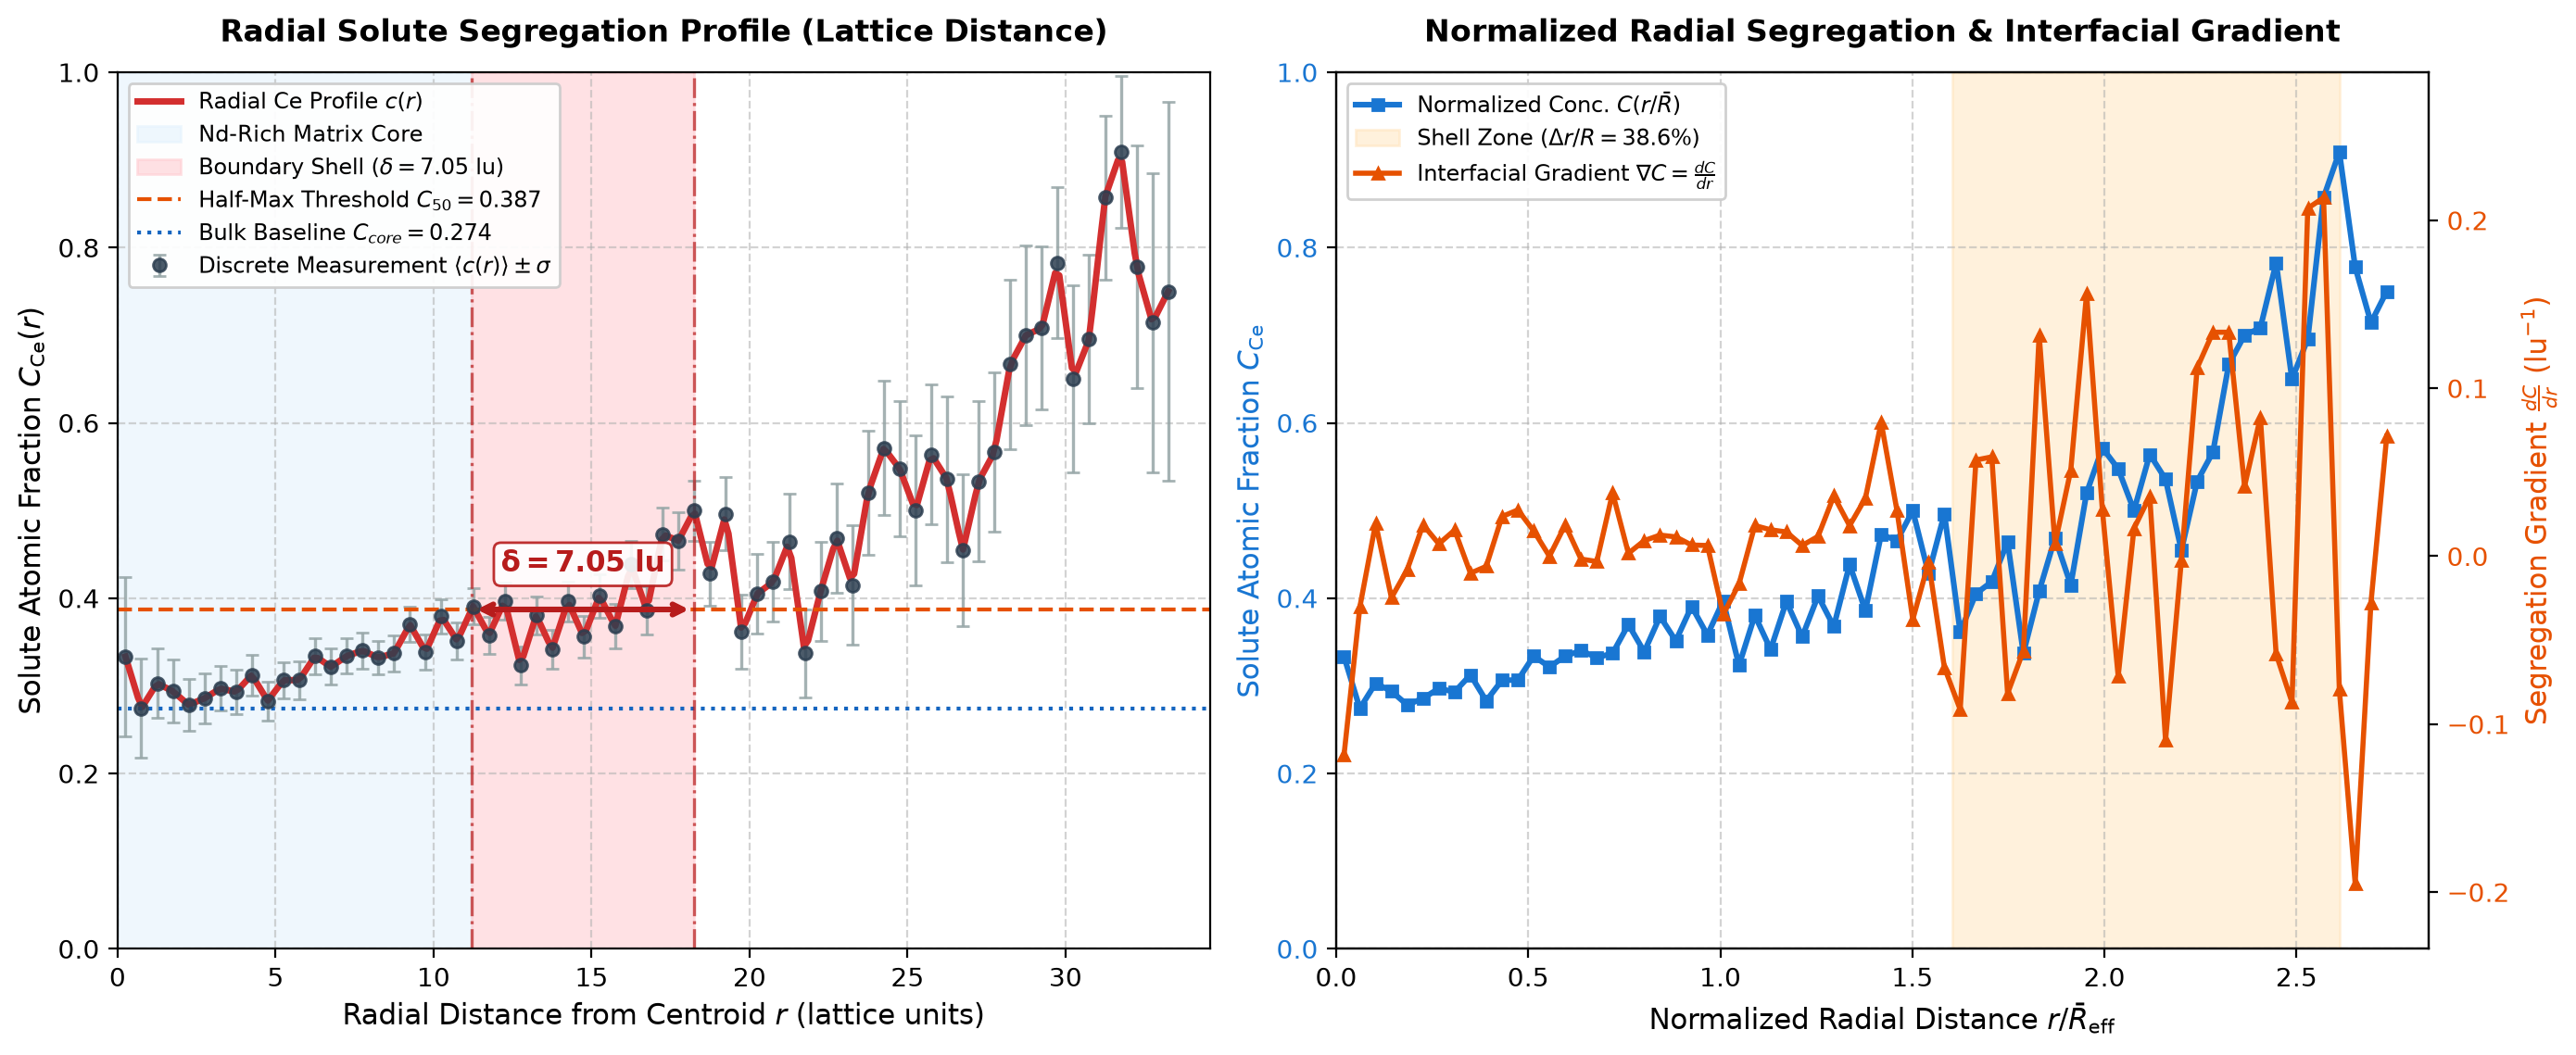

The data file committed next to this chart (first rows):
radial_distance, ce_concentration, sample_count, std_error, normalized_distance
0.2500, 0.3333, 27, 0.09072, 0.0206
0.7500, 0.2742, 62, 0.05666, 0.0617
1.25, 0.303, 132, 0.04, 0.1028
1.75, 0.2938, 160, 0.03601, 0.1439
2.25, 0.2783, 230, 0.02955, 0.1851
2.75, 0.2857, 252, 0.02846, 0.2262
3.25, 0.297, 330, 0.02515, 0.2673
3.75, 0.2931, 331, 0.02502, 0.3084
4.25, 0.3125, 400, 0.02318, 0.3496
4.75, 0.2829, 410, 0.02225, 0.3907
5.25, 0.3064, 483, 0.02098, 0.4318
5.75, 0.3065, 460, 0.0215, 0.4730
6.25, 0.334, 536, 0.02037, 0.5141
6.75, 0.3216, 513, 0.02062, 0.5552
7.25, 0.3339, 560, 0.01993, 0.5963
7.75, 0.3403, 529, 0.0206, 0.6375
8.25, 0.3322, 587, 0.01944, 0.6786
8.75, 0.3371, 531, 0.02051, 0.7197
9.25, 0.3699, 592, 0.01984, 0.7608
9.75, 0.3388, 549, 0.0202, 0.8020
10.25, 0.3792, 596, 0.01987, 0.8431
10.75, 0.3514, 518, 0.02098, 0.8842
11.25, 0.3907, 558, 0.02065, 0.9253
11.75, 0.358, 514, 0.02115, 0.9665
12.25, 0.397, 539, 0.02107, 1.008
12.75, 0.3233, 464, 0.02171, 1.049
13.25, 0.3805, 502, 0.02167, 1.09
13.75, 0.3415, 448, 0.02241, 1.131
14.25, 0.3962, 472, 0.02251, 1.172
14.75, 0.3559, 413, 0.02356, 1.213
15.25, 0.4026, 390, 0.02483, 1.254
15.75, 0.3677, 359, 0.02545, 1.296
16.25, 0.4384, 333, 0.02719, 1.337
16.75, 0.3859, 311, 0.0276, 1.378
17.25, 0.4729, 277, 0.03, 1.419
17.75, 0.4655, 232, 0.03275, 1.46
18.25, 0.5, 214, 0.03418, 1.501
18.75, 0.4278, 187, 0.03618, 1.542
19.25, 0.4965, 141, 0.04211, 1.583
19.75, 0.3615, 130, 0.04214, 1.625
20.25, 0.4052, 116, 0.04558, 1.666
20.75, 0.4188, 117, 0.04561, 1.707
21.25, 0.4643, 84, 0.05441, 1.748
21.75, 0.3371, 89, 0.05011, 1.789
22.25, 0.4079, 76, 0.05637, 1.83
22.75, 0.4688, 64, 0.06238, 1.871
23.25, 0.4151, 53, 0.06768, 1.912
23.75, 0.52, 50, 0.07065, 1.954
24.25, 0.5714, 42, 0.07636, 1.995
24.75, 0.5476, 42, 0.0768, 2.036
25.25, 0.5, 34, 0.08575, 2.077
25.75, 0.5641, 39, 0.0794, 2.118
26.25, 0.5357, 28, 0.09425, 2.159
26.75, 0.4545, 33, 0.08668, 2.2
27.25, 0.5333, 30, 0.09108, 2.241
27.75, 0.5667, 30, 0.09047, 2.283
28.25, 0.6667, 24, 0.09623, 2.324
28.75, 0.7, 20, 0.1025, 2.365
29.25, 0.7083, 24, 0.09278, 2.406
29.75, 0.7826, 23, 0.08601, 2.447
... 7 more rows
